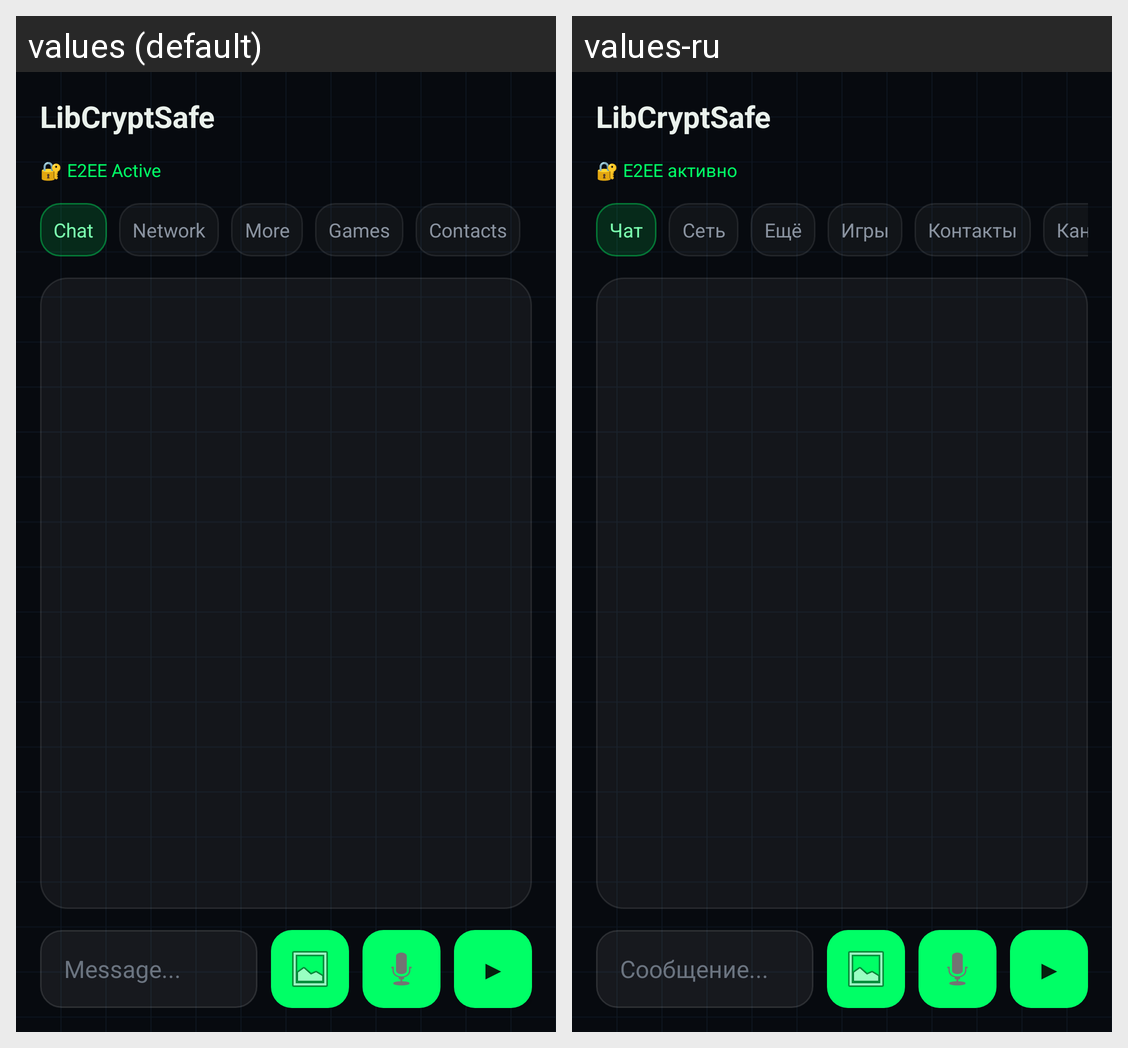

The Android screen above is rendered under two locales of the same app. Produce the string resources it draws, with the default and per-locale values.
Android screen res/layout/activity_main.xml rendered under 2 locales, left to right: values (default), values-ru. Device: Nexus 5 (rendered at 1080×1920; each locale shown at half size, 540×960, under a caption strip naming it); theme Theme.LibCryptSafe.
Strings drawn on this screen, with the default value and each locale's value (text and hints the layout hard-codes, and strings that could not be matched under every locale, appear in the picture but are not listed):

app_name
  values: LibCryptSafe
  values-ru: LibCryptSafe

e2ee_active
  values: 🔐 E2EE Active
  values-ru: 🔐 E2EE активно

tab_chat
  values: Chat
  values-ru: Чат

tab_network
  values: Network
  values-ru: Сеть

tab_more
  values: More
  values-ru: Ещё

tab_games
  values: Games
  values-ru: Игры

tab_contacts
  values: Contacts
  values-ru: Контакты

msg_hint
  values: Message...
  values-ru: Сообщение...
